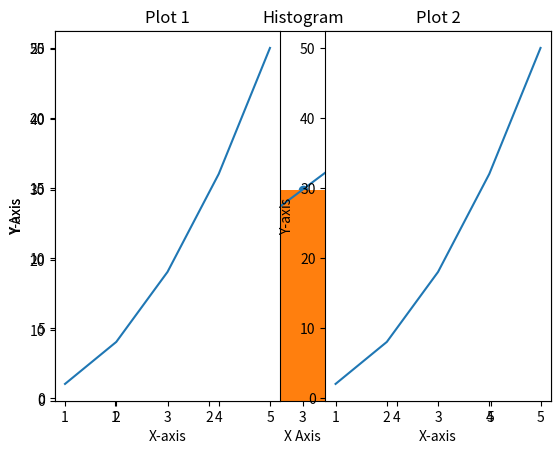

Reproduce this figure in Python.
import matplotlib.pyplot as plt

# generate some data
x = [1, 2, 3, 4, 5]
y = [10, 20, 30, 40, 50]


# create the line plot
plt.plot(x, y)

# add a title and labels for the x and y axes
plt.title('Line Plot')
plt.xlabel('X Axis')
plt.ylabel('Y Axis')

# show the plot
plt.show()

# create the scatter plot
plt.scatter(x, y)
# add a title and labels for the x and y axes
plt.title('Scatter Plot')
plt.xlabel('X Axis')
plt.ylabel('Y Axis')
# show the plot
plt.show()

# create the bar plot
plt.bar(x, y)
# add a title and labels for the x and y axes
plt.title('Bar Plot')
plt.xlabel('X Axis')
plt.ylabel('Y Axis')
# show the plot
plt.show()

# generate some data
data = [1, 2, 4, 5, 1, 2, 3, 4, 5, 2, 4, 5]

# create the histogram
plt.hist(data)
# add a title and labels for the x and y axes
plt.title('Histogram')
plt.xlabel('X Axis')
plt.ylabel('Y Axis')
# show the plot
plt.show()

# create some data
x1 = [1, 2, 3, 4, 5]
y1 = [1, 4, 9, 16, 25]
x2 = [1, 2, 3, 4, 5]
y2 = [2, 8, 18, 32, 50]

# create the first subplot
plt.subplot(1, 2, 1)
plt.plot(x1, y1)
plt.xlabel("X-axis")
plt.ylabel("Y-axis")
plt.title("Plot 1")
# create the second subplot
plt.subplot(1, 2, 2)
plt.plot(x2, y2)
plt.xlabel("X-axis")
plt.ylabel("Y-axis")
plt.title("Plot 2")
# show the plots
plt.show()